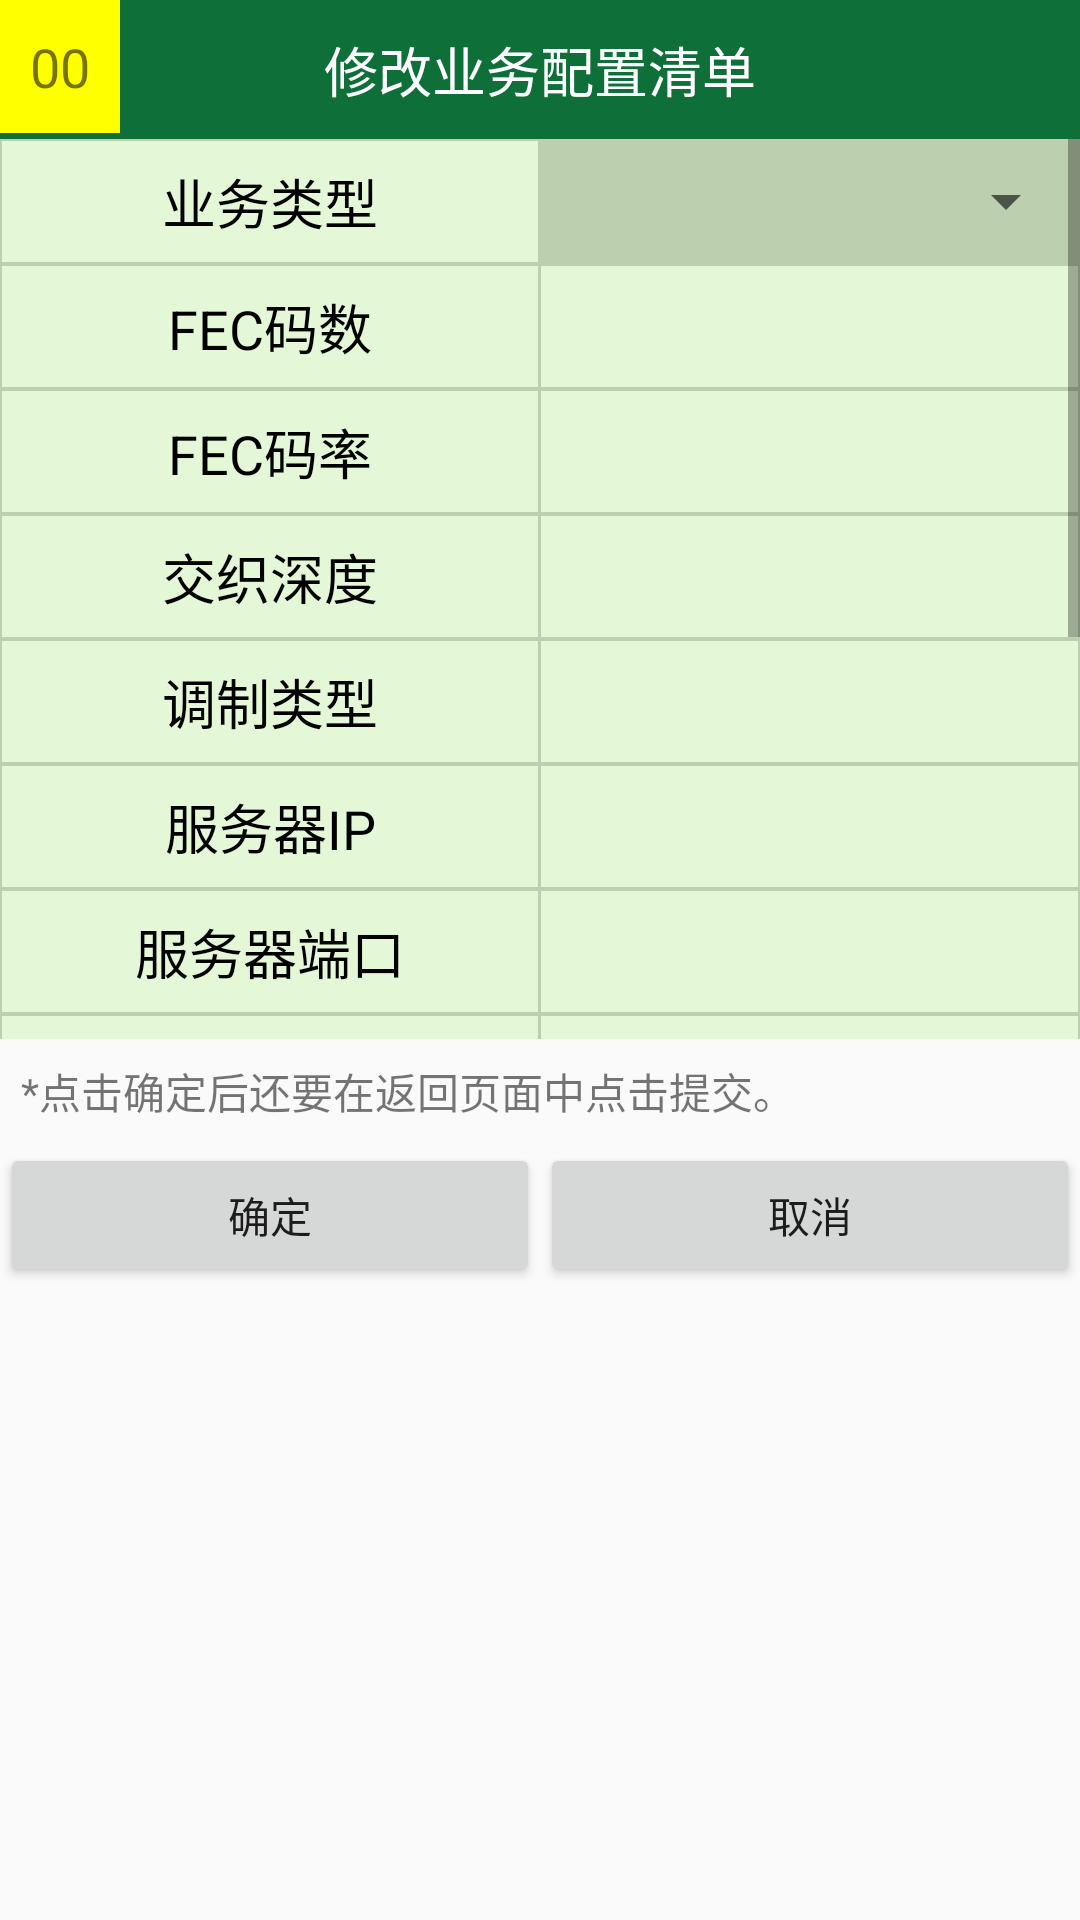

Reconstruct the res/layout file that produces this screen, plus the resources it refers to.
<!-- AndroidManifest.xml: application theme AppTheme -->
<!-- res/layout/dialog_edit_base_server.xml -->
<?xml version="1.0" encoding="utf-8"?>
<LinearLayout
    xmlns:android="http://schemas.android.com/apk/res/android"
    android:orientation="vertical"
    android:layout_width="match_parent"
    android:layout_height="wrap_content">

    <FrameLayout
        android:layout_width="match_parent"
        android:layout_height="wrap_content">

        <TextView
            android:layout_width="match_parent"
            android:layout_height="wrap_content"
            android:background="@color/colorPrimary"
            android:textColor="@color/colorWhite"
            android:text="修改业务配置清单"
            android:gravity="center"
            android:padding="@dimen/dp_10"
            android:textSize="@dimen/sp_18"/>

        <TextView
            android:id="@+id/dialog_config_server_base_tv_order"
            android:layout_width="wrap_content"
            android:layout_height="wrap_content"
            android:background="@color/colorYellow"
            android:text="00"
            android:gravity="center"
            android:padding="@dimen/dp_10"
            android:textSize="@dimen/sp_18"/>
        <ImageView
            android:id="@+id/dialog_config_server_base_iv_clear_data"
            android:layout_width="wrap_content"
            android:layout_height="wrap_content"
            android:src="@drawable/selector_ic_renew_36dp"
            android:layout_gravity="center_vertical|end"
            android:layout_marginRight="@dimen/dp_10"/>
    </FrameLayout>

    <ScrollView
        android:layout_width="match_parent"
        android:layout_height="@dimen/dp_300">
        <LinearLayout
            android:layout_width="match_parent"
            android:layout_height="wrap_content"
            android:orientation="vertical">
            <LinearLayout
                style="@style/LinearLayoutStyle1">

                <TextView
                    android:text="业务类型"
                    android:layout_weight="1"
                    style="@style/TextViewStyle1"/>

                
                    
                    
                    
                <android.support.v7.widget.AppCompatSpinner
                    android:id="@+id/dialog_config_server_base_spin_form_code"
                    android:layout_width="0dp"
                    android:layout_weight="1"
                    android:layout_height="match_parent"/>

            </LinearLayout>

            <LinearLayout
                style="@style/LinearLayoutStyle1">

                <TextView
                    android:text="FEC码数"
                    style="@style/TextViewStyle1"/>

                <EditText
                    android:inputType="number"
                    android:id="@+id/dialog_config_server_base_edt_ldcp_num"
                    style="@style/EditTextStyle2"/>

            </LinearLayout>
            <LinearLayout
                style="@style/LinearLayoutStyle1">

                <TextView
                    android:text="FEC码率"
                    style="@style/TextViewStyle1"/>

                <EditText
                    android:inputType="number"
                    android:id="@+id/dialog_config_server_base_edt_ldcp_rate"
                    style="@style/EditTextStyle2"/>

            </LinearLayout>
            <LinearLayout
                style="@style/LinearLayoutStyle1">

                <TextView
                    android:text="交织深度"
                    style="@style/TextViewStyle1"/>

                <EditText
                    android:inputType="number"
                    android:id="@+id/dialog_config_server_base_edt_ldcp_size"
                    style="@style/EditTextStyle2"/>

            </LinearLayout>
            <LinearLayout
                style="@style/LinearLayoutStyle1">

                <TextView
                    android:text="调制类型"
                    android:layout_weight="1"
                    style="@style/TextViewStyle1"/>

                <EditText
                    android:inputType="number"
                    android:id="@+id/dialog_config_server_base_edt_qam_type"
                    style="@style/EditTextStyle2"/>

            </LinearLayout>
            <LinearLayout
                style="@style/LinearLayoutStyle1">

                <TextView
                    android:text="服务器IP"
                    style="@style/TextViewStyle1"/>

                <EditText
                    android:id="@+id/dialog_config_server_base_edt_ip"
                    style="@style/EditTextStyle2"/>

            </LinearLayout>
            <LinearLayout
                style="@style/LinearLayoutStyle1">

                <TextView
                    android:text="服务器端口"
                    style="@style/TextViewStyle1"/>

                <EditText
                    android:inputType="number"
                    android:id="@+id/dialog_config_server_base_edt_port"
                    style="@style/EditTextStyle2"/>

            </LinearLayout>
            <LinearLayout
                style="@style/LinearLayoutStyle1">

                <TextView
                    android:text="用户名"
                    style="@style/TextViewStyle1"/>

                <EditText
                    android:id="@+id/dialog_config_server_base_edt_user_name"
                    style="@style/EditTextStyle2"/>

            </LinearLayout>
            <LinearLayout
                style="@style/LinearLayoutStyle1">

                <TextView
                    android:text="密码"
                    style="@style/TextViewStyle1"/>

                <EditText
                    android:id="@+id/dialog_config_server_base_edt_pw"
                    style="@style/EditTextStyle2"/>

            </LinearLayout>
            <LinearLayout
                style="@style/LinearLayoutStyle1">

                <TextView
                    android:text="数据格式"
                    style="@style/TextViewStyle1"/>

                <EditText
                    android:id="@+id/dialog_config_server_base_edt_data_format"
                    style="@style/EditTextStyle2"/>

            </LinearLayout>
            <LinearLayout
                style="@style/LinearLayoutStyle1">

                <TextView
                    android:text="经度（E°）"
                    style="@style/TextViewStyle1"/>

                <EditText
                    android:inputType="numberDecimal"
                    android:id="@+id/dialog_config_server_base_edt_lng"
                    style="@style/EditTextStyle2"/>

            </LinearLayout>
            <LinearLayout
                style="@style/LinearLayoutStyle1">

                <TextView
                    android:text="纬度(N°)"
                    style="@style/TextViewStyle1"/>

                <EditText
                    android:inputType="numberDecimal"
                    android:id="@+id/dialog_config_server_base_edt_lat"
                    style="@style/EditTextStyle2"/>

            </LinearLayout>
            <LinearLayout
                style="@style/LinearLayoutStyle1">

                <TextView
                    android:text="海拔（米）"
                    style="@style/TextViewStyle1"/>

                <EditText
                    android:inputType="numberDecimal"
                    android:id="@+id/dialog_config_server_base_edt_alt"
                    style="@style/EditTextStyle2"/>

            </LinearLayout>
        </LinearLayout>
    </ScrollView>

    <TextView
        android:layout_width="match_parent"
        android:layout_height="wrap_content"
        android:text="*点击确定后还要在返回页面中点击提交。"
        android:padding="@dimen/dp_7"/>

    <LinearLayout
        android:layout_width="match_parent"
        android:layout_height="wrap_content">

        <Button
            android:id="@+id/dialog_config_server_base_btn_confirm"
            android:layout_width="0dp"
            android:layout_height="wrap_content"
            android:layout_weight="1"
            android:text="确定"/>
        <Button
            android:id="@+id/dialog_config_server_base_btn_cancel"
            android:layout_width="0dp"
            android:layout_height="wrap_content"
            android:layout_weight="1"
            android:text="取消"/>

    </LinearLayout>
</LinearLayout>
<!-- resources referenced by this layout -->
<resources>
  <color name="colorPrimary">#0E7038</color>
  <color name="colorWhite">#fff</color>
  <color name="colorYellow">#FFFF00</color>
  <dimen name="dp_10">10dp</dimen>
  <dimen name="dp_300">300dp</dimen>
  <dimen name="dp_7">7dp</dimen>
  <dimen name="sp_18">18sp</dimen>
  <!-- drawable selector_ic_renew_36dp (drawable) -->
  <?xml version="1.0" encoding="utf-8"?>
  <selector xmlns:android="http://schemas.android.com/apk/res/android">
      <item android:drawable="@drawable/ic_autorenew_grey600_36dp" android:state_pressed="true"/>
      <item android:drawable="@drawable/ic_autorenew_white_36dp"/>
  
  </selector>
  <style name="EditTextStyle2">
          <item name="android:layout_width">0dp</item>
          <item name="android:layout_weight">1</item>
          <item name="android:layout_height">match_parent</item>
          <item name="android:background">@color/colorBg</item>
          <item name="android:gravity">center</item>
          <item name="android:textColor">@color/color_selector_grey_to_green</item>
      </style>
  <style name="LinearLayoutStyle1">
          <item name="android:layout_width">match_parent</item>
          <item name="android:layout_height">wrap_content</item>
          <item name="android:background">@color/colorDivider</item>
          <item name="android:gravity">center</item>
          <item name="android:padding">@dimen/dp_0.5</item>
      </style>
  <style name="TextViewStyle1">
          <item name="android:layout_width">0dp</item>
          <item name="android:layout_weight">1</item>
          <item name="android:layout_height">match_parent</item>
          <item name="android:padding">@dimen/dp_7</item>
          <item name="android:textColor">@color/colorBlack</item>
          <item name="android:textSize">@dimen/sp_18</item>
          <item name="android:gravity">center</item>
          <item name="android:background">@color/colorBg</item>
          <item name="android:layout_marginRight">@dimen/dp_1</item>
  
      </style>
  <style name="AppTheme" parent="Theme.AppCompat.Light.DarkActionBar">
          
          <item name="colorPrimary">@color/colorPrimary</item>
          <item name="colorPrimaryDark">@color/colorPrimaryDark</item>
          <item name="colorAccent">@color/colorAccent</item>
      </style>
  <color name="colorBg">#E4F7D6</color>
  <color name="colorDivider">#BCCFAE</color>
  <dimen name="dp_0.5">0.5dp</dimen>
  <color name="colorBlack">#000</color>
  <dimen name="dp_1">1dp</dimen>
  <color name="colorPrimaryDark">#005500</color>
  <color name="colorAccent">#FF4081</color>
</resources>
